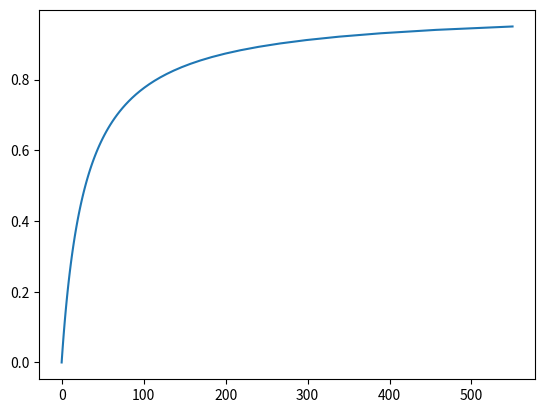

The matplotlib source for this figure:
#!/usr/bin/env python3
# -*- coding: utf-8 -*-
"""
Created on Sun Oct 18 20:56:38 2020

@author: levandoski
"""

import numpy as np
import matplotlib.pyplot as plt
from scipy.integrate import odeint

def bat(t, x):
    Ca0 = 2
    T = 300
    k = 353105*np.exp(-5050/T)
    print(k)
    dtdx = (k*Ca0*(1-x)**2)**(-1)
    
    return dtdx


x = np.linspace(0, 0.95, 100)
t0 = 0

sol = odeint(bat, t0, x)

print(max(sol))

plt.plot(sol, x)